Run: headless pygame with SDL's dummy video driver; simulated clock (each Clock.tick advances the game by its frame time, no real sleeping); random seed 0; keys injected as events and as key.get_pressed() state; mouse plan: one left click at the window centre at the start of phase 2, then a move to the lower-right quarter at the start of phase 3.
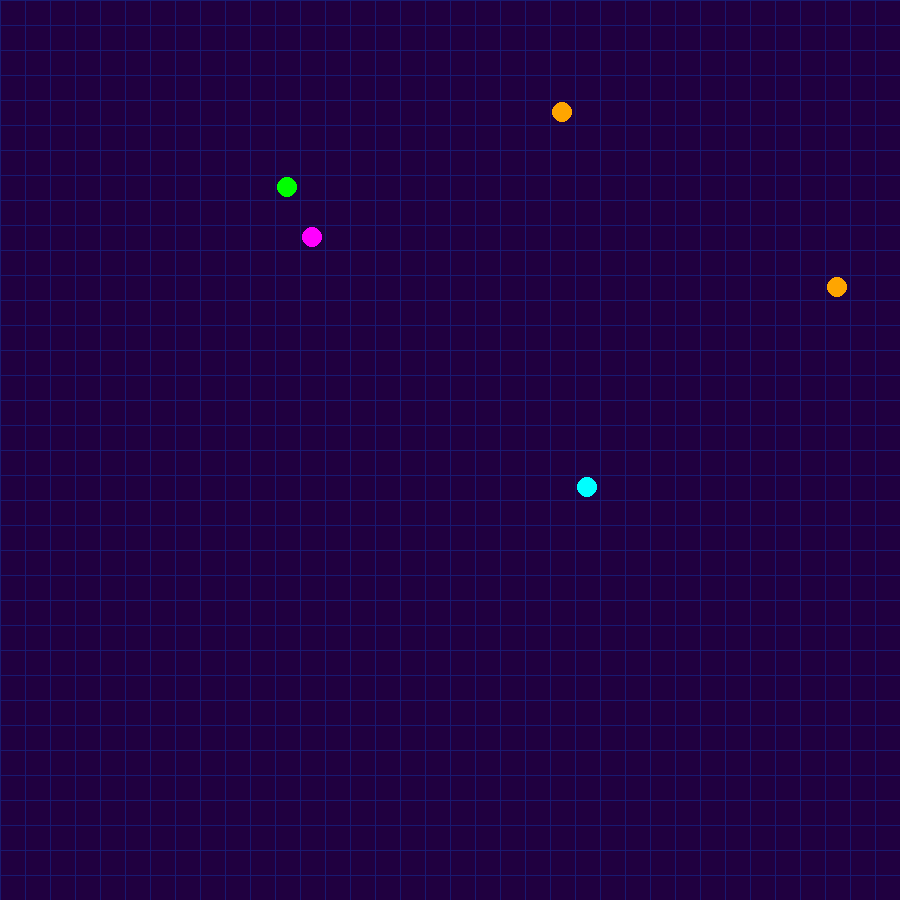
Frame 1 of 4 · flips 1–60 · no input
Frame 2 of 4 · flips 61–180 · clicked the window centre · tapped SPACE, RETURN · held RIGHT (→), D · screen unchanged from frame 1, image omitted
Frame 3 of 4 · flips 181–300 · moved the mouse to the lower-right quarter · held DOWN (↓), S · screen unchanged from frame 2, image omitted
Frame 4 of 4 · flips 301–420 · held LEFT (←), A, UP (↑), W · screen unchanged from frame 3, image omitted

The pygame program that drew these frames:

import pygame

pygame.init()

FONT = pygame.font.SysFont("consolas", 20)

WIDTH, HEIGHT = 900, 900

WIN = pygame.display.set_mode((WIDTH, HEIGHT))

planets = {
    "B2-7Z-1": "Mokra",
    "CT-98-4": "Ajaet",
    "MD-48-6": "Zandar",
    "N6-JB-3": "Terrus",
    "XA-B1-12": "XA-B1-12"
}

def main():
    clock = pygame.time.Clock()

    run = True

    view = 0 # far out

    digits = [chr(ord('0') + i) for i in range(10)] + [chr(ord('A') + i) for i in range(26)]

    while run:
        
        for event in pygame.event.get():
            if event.type == pygame.QUIT:
                run = False
            elif event.type == pygame.KEYDOWN:
                match event.unicode:
                    case '1':
                        view = 0 # far
                    case '2':
                        view = 1 # medium
                    case '3':
                        view = 2 # close
        
        mx, my = pygame.mouse.get_pos()

        x = digits[mx // (WIDTH // 36)]
        y = digits[my // (HEIGHT // 36)]

        t1 = ""
        t2 = ""

        for k, v in planets.items():
            if k[0] == x and k[3] == y:
                t1 = v
                t2 = k

        WIN.fill('#200040')

        for i in range(36):
            pygame.draw.line(WIN, 'midnightblue', (i * (WIDTH // 36), 0), (i * (WIDTH // 36), HEIGHT))
            for j in range(36):
                pygame.draw.line(WIN, 'midnightblue', (0, j * (HEIGHT // 36)), (WIDTH, j * (HEIGHT // 36)))

                for k, v in planets.items():
                    if k[0] == digits[i] and k[3] == digits[j]:
                        pygame.draw.circle(WIN, ['cyan', 'magenta', 'yellow', 'orange', 'green'][((n := sum([ord(e) for e in k])) << 16 | (n - 1)) % 5], (i * (WIDTH // 36) + (WIDTH // 72), j * (HEIGHT // 36) + (HEIGHT // 72)), 10)

        if len(t1):
            WIN.blit(fs := FONT.render(t1, True, 'white', 'black'), (mx, my - fs.get_height() * 2))
            WIN.blit(FONT.render(t2, True, 'gray', 'black'), (mx, my - fs.get_height()))

        pygame.display.flip()
    
    pygame.quit()

main()
